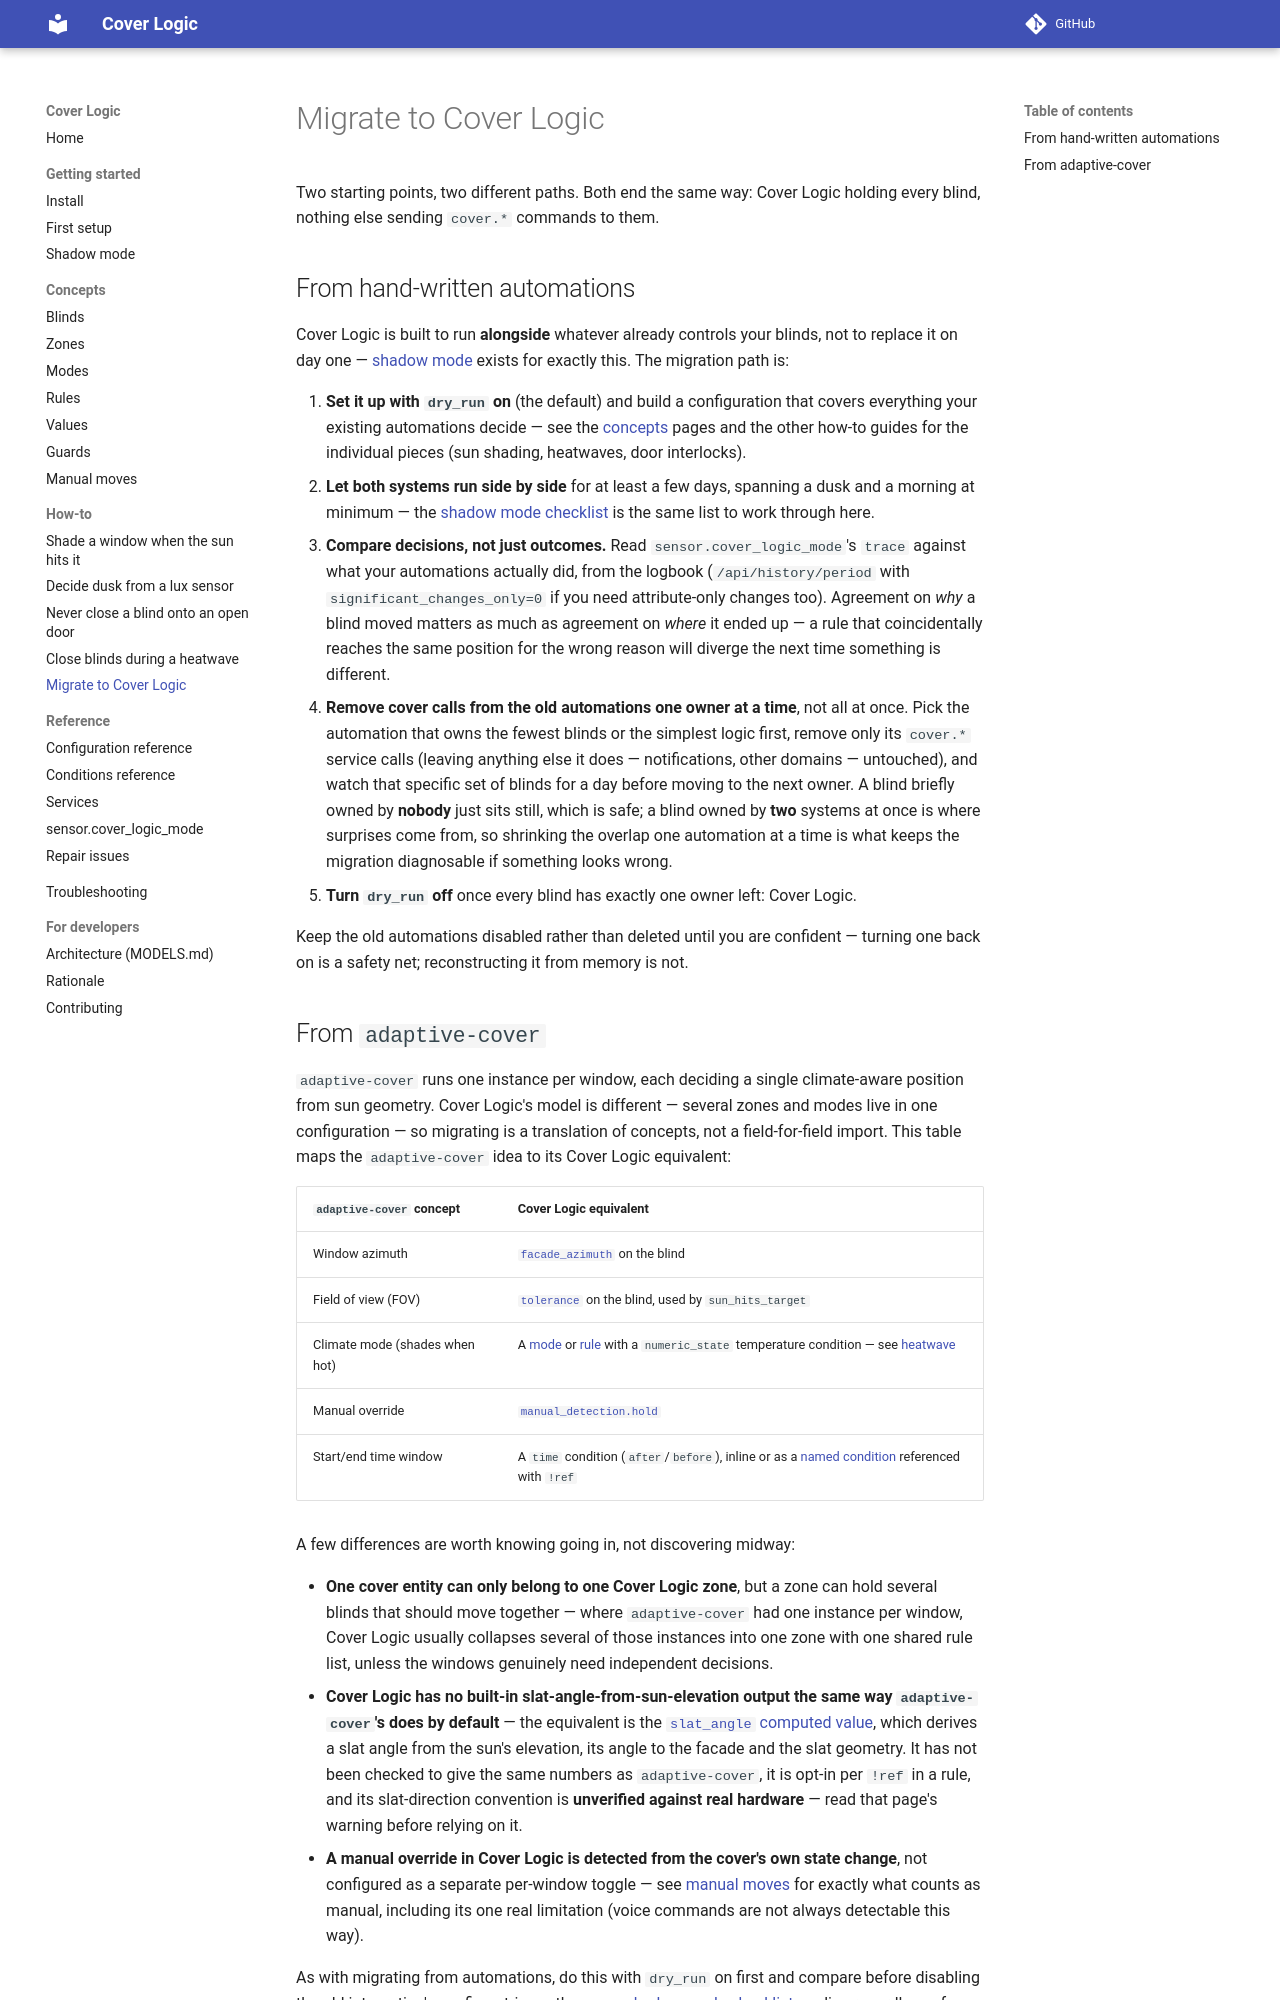

repository: PeterLinuxOSS/ha-cover-logic · page: how-to/migrate/index.html · generator: mkdocs

# Migrate to Cover Logic

Two starting points, two different paths. Both end the same way: Cover Logic
holding every blind, nothing else sending `cover.*` commands to them.

## From hand-written automations

Cover Logic is built to run **alongside** whatever already controls your
blinds, not to replace it on day one — [shadow mode](../getting-started/shadow-mode.md)
exists for exactly this. The migration path is:

1. **Set it up with `dry_run` on** (the default) and build a configuration
   that covers everything your existing automations decide — see the
   [concepts](../concepts/blinds.md) pages and the other how-to guides for
   the individual pieces (sun shading, heatwaves, door interlocks).
2. **Let both systems run side by side** for at least a few days, spanning a
   dusk and a morning at minimum — the [shadow mode checklist](../getting-started/shadow-mode.md#checklist-before-turning-it-off)
   is the same list to work through here.
3. **Compare decisions, not just outcomes.** Read `sensor.cover_logic_mode`'s
   `trace` against what your automations actually did, from the logbook
   (`/api/history/period` with `significant_changes_only=0` if you need
   attribute-only changes too). Agreement on *why* a blind moved matters as
   much as agreement on *where* it ended up — a rule that coincidentally
   reaches the same position for the wrong reason will diverge the next time
   something is different.
4. **Remove cover calls from the old automations one owner at a time**, not
   all at once. Pick the automation that owns the fewest blinds or the
   simplest logic first, remove only its `cover.*` service calls (leaving
   anything else it does — notifications, other domains — untouched), and
   watch that specific set of blinds for a day before moving to the next
   owner. A blind briefly owned by **nobody** just sits still, which is
   safe; a blind owned by **two** systems at once is where surprises come
   from, so shrinking the overlap one automation at a time is what keeps the
   migration diagnosable if something looks wrong.
5. **Turn `dry_run` off** once every blind has exactly one owner left:
   Cover Logic.

Keep the old automations disabled rather than deleted until you are
confident — turning one back on is a safety net; reconstructing it from
memory is not.
